Run: headless pygame with SDL's dummy video driver; simulated clock (each Clock.tick advances the game by its frame time, no real sleeping); random seed 0; keys injected as events and as key.get_pressed() state; mouse plan: one left click at the window centre at the start of phase 2, then a move to the lower-right quarter at the start of phase 3.
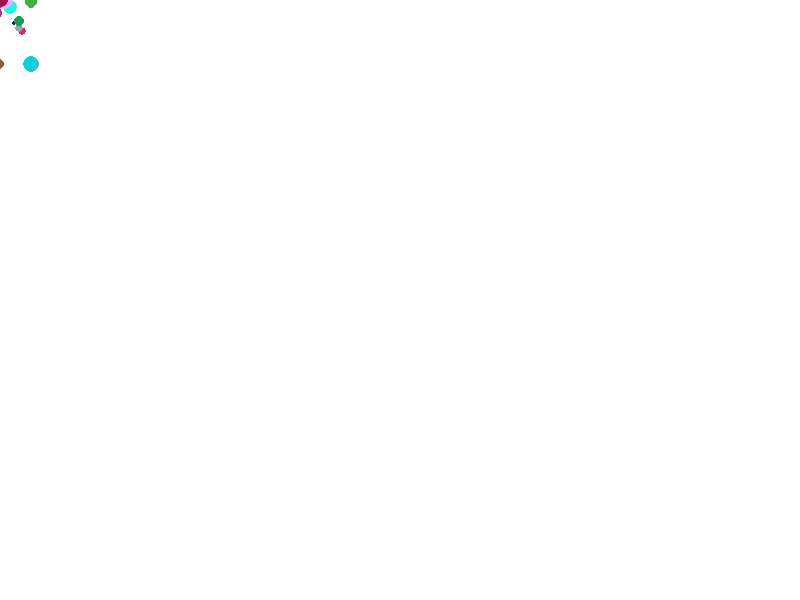
Frame 1 of 4 · flips 1–60 · no input
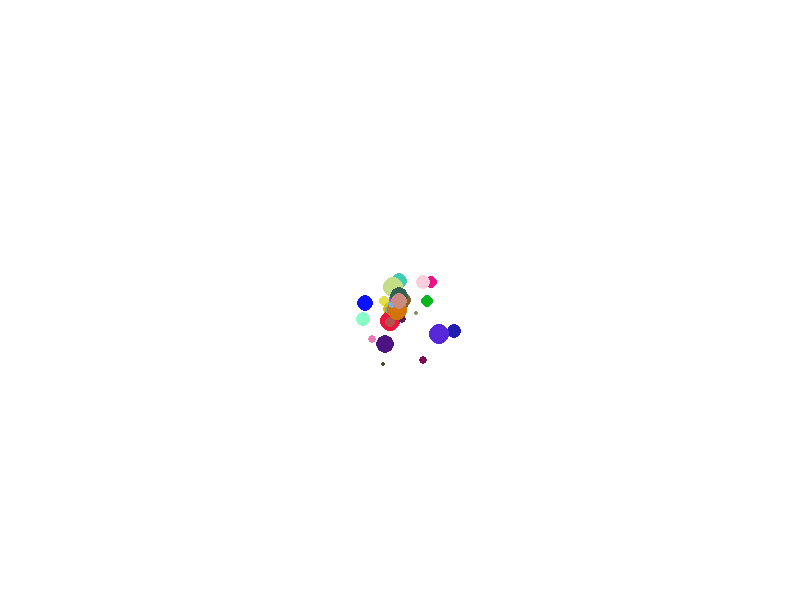
Frame 2 of 4 · flips 61–180 · clicked the window centre · tapped SPACE, RETURN · held RIGHT (→), D
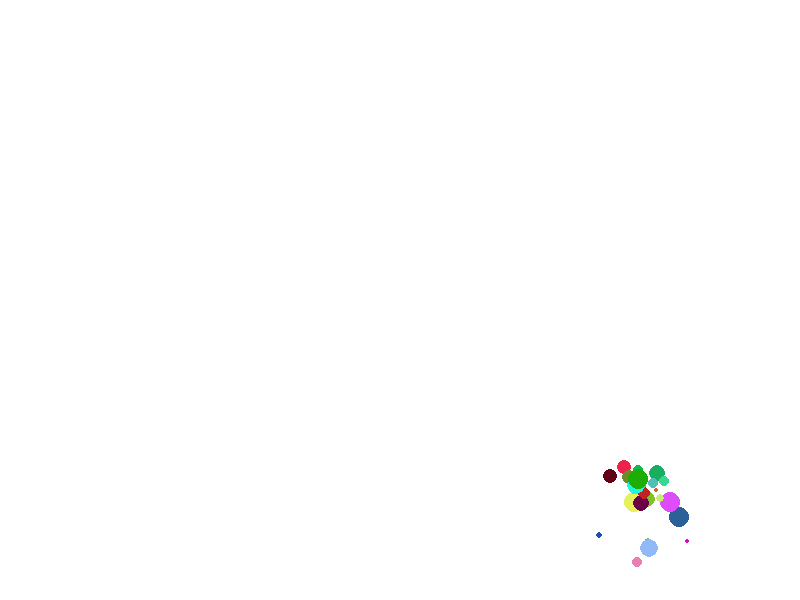
Frame 3 of 4 · flips 181–300 · moved the mouse to the lower-right quarter · held DOWN (↓), S
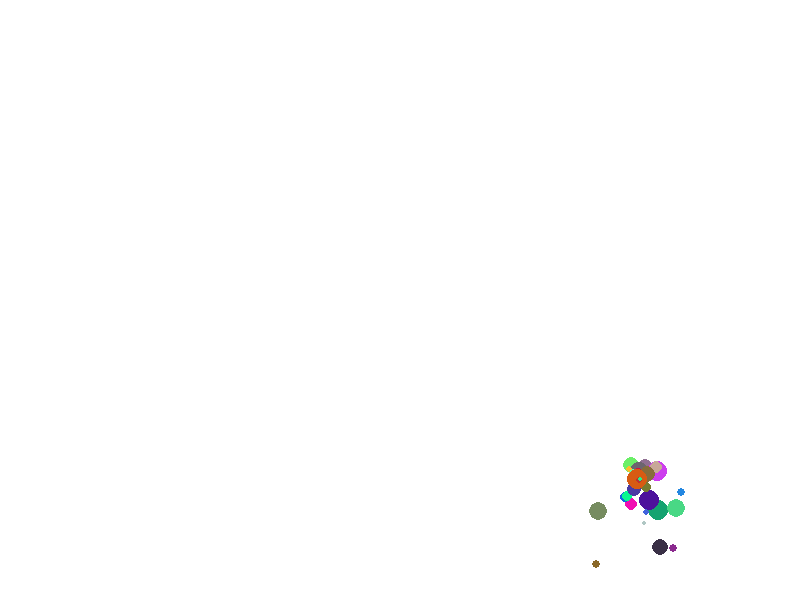
Frame 4 of 4 · flips 301–420 · held LEFT (←), A, UP (↑), W

The pygame program that drew these frames:

import pygame
import random

# Khởi tạo Pygame
pygame.init()

# Cấu hình màn hình
screen_width = 800
screen_height = 600
screen = pygame.display.set_mode((screen_width, screen_height))
pygame.display.set_caption("Vỡ Gương")

# Màu sắc
white = (255, 255, 255)

# Tạo hạt vỡ
class Particle:
    def __init__(self, x, y):
        self.x = x
        self.y = y
        self.size = random.randint(2, 10)
        self.color = (random.randint(0, 255), random.randint(0, 255), random.randint(0, 255))
        self.speed_x = random.uniform(-2, 2)
        self.speed_y = random.uniform(-2, 2)
        self.lifetime = 30

    def update(self):
        self.x += self.speed_x
        self.y += self.speed_y
        self.speed_y += 0.1  # Gravitational effect
        self.lifetime -= 1

    def draw(self):
        pygame.draw.circle(screen, self.color, (int(self.x), int(self.y)), self.size)

# Hàm chính
def main():
    running = True
    particles = []

    while running:
        for event in pygame.event.get():
            if event.type == pygame.QUIT:
                running = False

        mouse_x, mouse_y = pygame.mouse.get_pos()
        particles.append(Particle(mouse_x, mouse_y))

        screen.fill(white)

        for particle in particles:
            particle.update()
            particle.draw()
            if particle.lifetime <= 0:
                particles.remove(particle)

        pygame.display.flip()
        pygame.time.delay(20)

    pygame.quit()

if __name__ == "__main__":
    main()
